The GitHub repository Nsajid9/Orca-call-Classifier-Machine contains a labelled image folder "Spectrograms" with 2 categories: call, no call. Examples follow, each with its label.

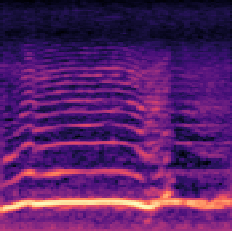
Label: call

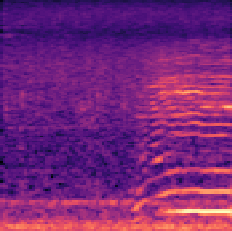
Label: no call

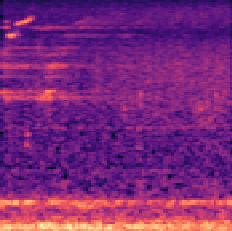
Label: no call

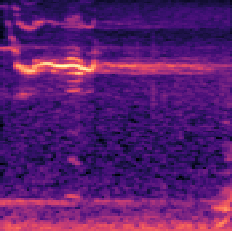
Label: call

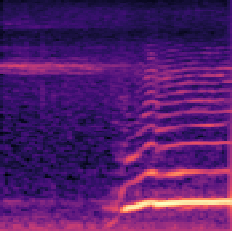
Label: no call

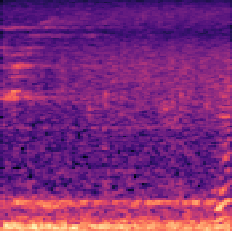
Label: call
